Run: headless pygame with SDL's dummy video driver; simulated clock (each Clock.tick advances the game by its frame time, no real sleeping); random seed 0; keys injected as events and as key.get_pressed() state; mouse plan: one left click at the window centre at the start of phase 2, then a move to the lower-right quarter at the start of phase 3.
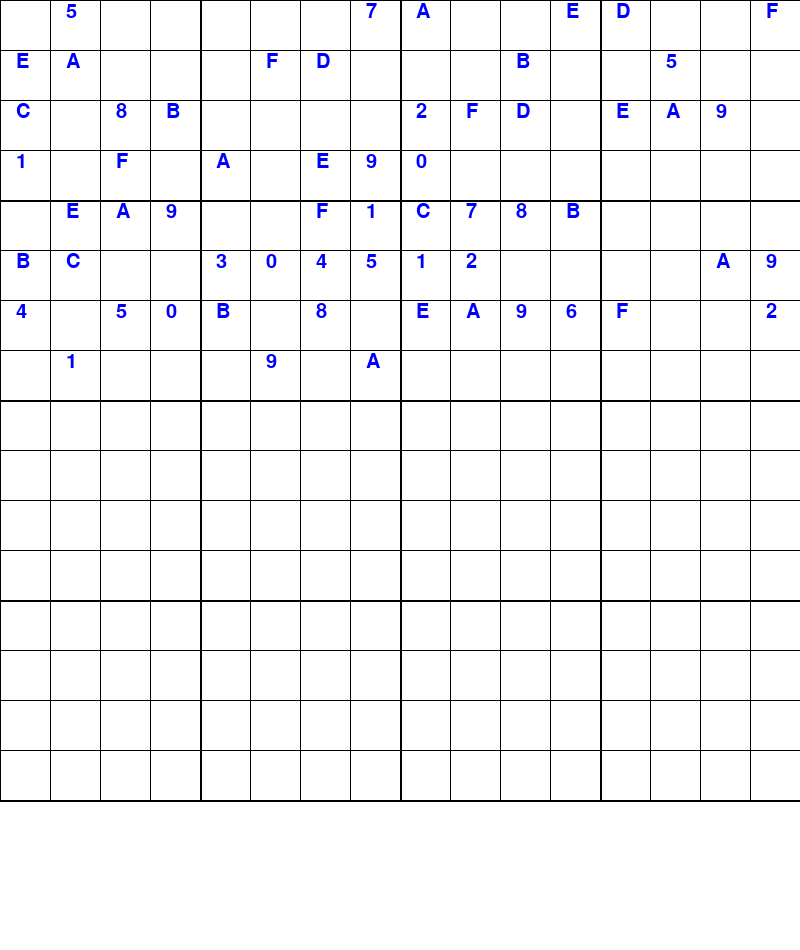
Frame 1 of 4 · flips 1–60 · no input
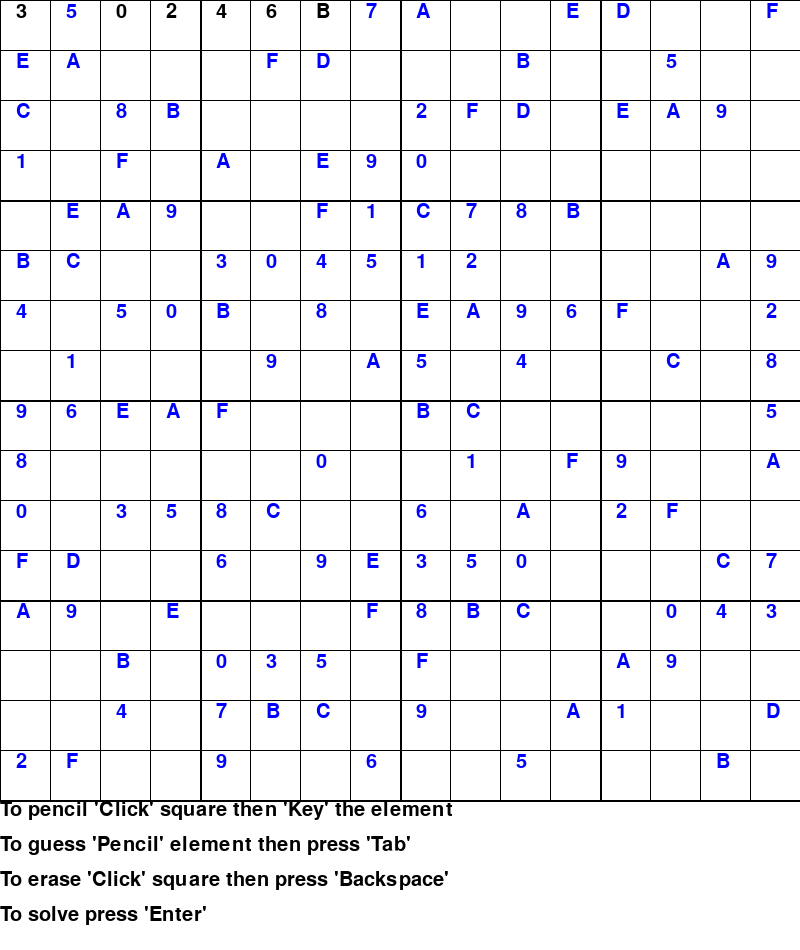
Frame 2 of 4 · flips 61–180 · clicked the window centre · tapped SPACE, RETURN · held RIGHT (→), D
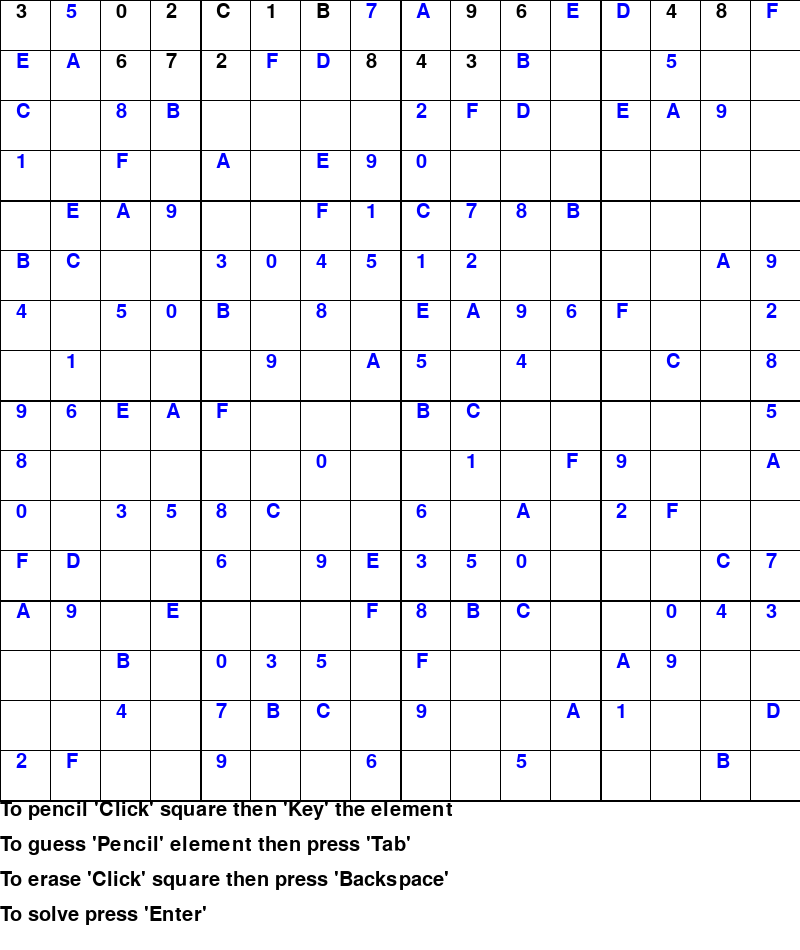
Frame 3 of 4 · flips 181–300 · moved the mouse to the lower-right quarter · held DOWN (↓), S
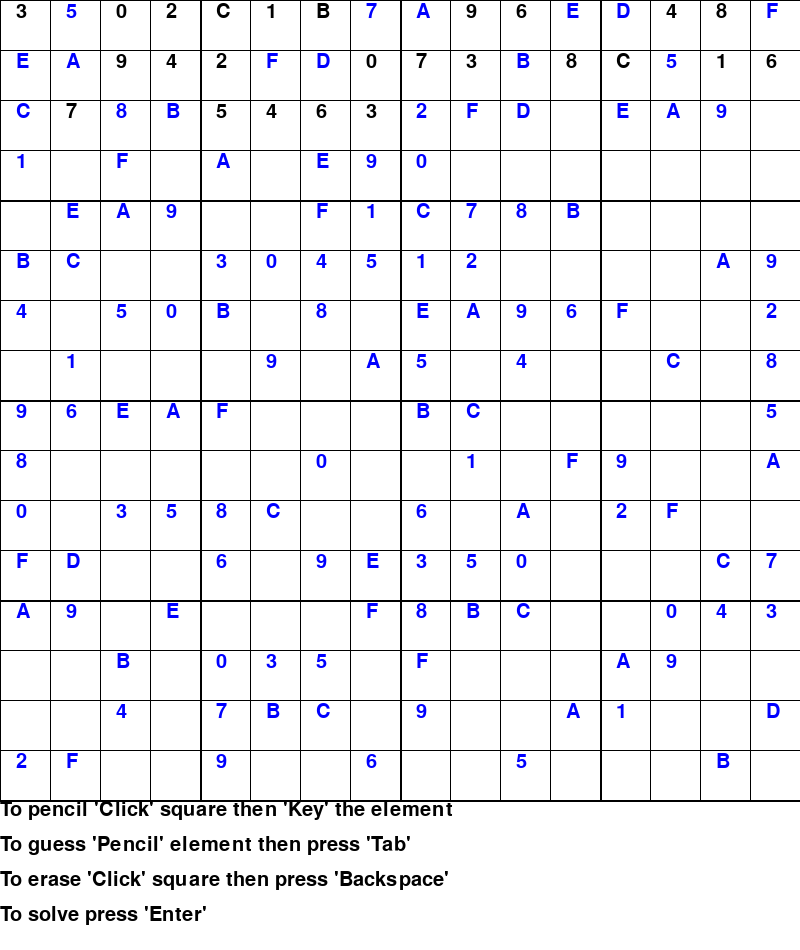
Frame 4 of 4 · flips 301–420 · held LEFT (←), A, UP (↑), W

The pygame program that drew these frames:

import pygame
import time

##
# created by Steven Phun on May 5, 2020.
#
#
# this GUI python program   allows the user to play or have the program solve a 16x16 Sudoku.
#                           the game is based on the classic 9x9 Sudoku where the basic rules is the same.
#                           place the numbers 0-9 and letters A-F into each row, column and 4x4 row once.
#
# -sudoku                   is a partially completed grid.
# -grid                     has 16 rows, 16 columns, and 16 boxes, each having 16 squares (256 total).
# -constraint               is that each element(numbers/letters) appears only once in each row, column, and row.
# -pencil                   write a number or letter in the square.
# -setter                   fixed number of letters that cannot be erased
#
# grid layout in code
#
#                              0  1  2  3    4  5  6  7    8  9  10 11   12 14 15 16
#                            +------------++------------++------------++------------+
#                         0  | ?  ?  ?  ? || ?  ?  ?  ? || ?  ?  ?  ? || ?  ?  ?  ? |
#                         1  | ?  ?  ?  ? || ?  ?  ?  ? || ?  ?  ?  ? || ?  ?  ?  ? |
#                         2  | ?  ?  ?  ? || ?  ?  ?  ? || ?  ?  ?  ? || ?  ?  ?  ? |
#                         3  | ?  ?  ?  ? || ?  ?  ?  ? || ?  ?  ?  ? || ?  ?  ?  ? |
#                            +------------++------------++------------++------------+
#                         4  | ?  ?  ?  ? || ?  ?  ?  ? || ?  ?  ?  ? || ?  ?  ?  ? |
#                         5  | ?  ?  ?  ? || ?  ?  ?  ? || ?  ?  ?  ? || ?  ?  ?  ? |
#                         6  | ?  ?  ?  ? || ?  ?  ?  ? || ?  ?  ?  ? || ?  ?  ?  ? |
#                         7  | ?  ?  ?  ? || ?  ?  ?  ? || ?  ?  ?  ? || ?  ?  ?  ? |
#                            +------------++------------++------------++------------+
#                         8  | ?  ?  ?  ? || ?  ?  ?  ? || ?  ?  ?  ? || ?  ?  ?  ? |
#                         9  | ?  ?  ?  ? || ?  ?  ?  ? || ?  ?  ?  ? || ?  ?  ?  ? |
#                         10 | ?  ?  ?  ? || ?  ?  ?  ? || ?  ?  ?  ? || ?  ?  ?  ? |
#                         11 | ?  ?  ?  ? || ?  ?  ?  ? || ?  ?  ?  ? || ?  ?  ?  ? |
#                            +------------++------------++------------++------------+
#                         12 | ?  ?  ?  ? || ?  ?  ?  ? || ?  ?  ?  ? || ?  ?  ?  ? |
#                         14 | ?  ?  ?  ? || ?  ?  ?  ? || ?  ?  ?  ? || ?  ?  ?  ? |
#                         15 | ?  ?  ?  ? || ?  ?  ?  ? || ?  ?  ?  ? || ?  ?  ?  ? |
#                         16 | ?  ?  ?  ? || ?  ?  ?  ? || ?  ?  ?  ? || ?  ?  ?  ? |
#                            +------------++------------++------------++------------+
##

# global variables

# 16x16 grid
GRID_SIZE = 16

# 4 boxes per row and column
NUMBER_OF_BOXES = 4

# 0 in grid represents an empty square
EMPTY_SQUARE = None

# constant variables
WIDTH = 800
HEIGHT = 800
LEGEND_HEIGHT = 150

SQUARE_SIZE = WIDTH / GRID_SIZE
HORIZONTAL_SPACE = HEIGHT / GRID_SIZE

# values to add to center text in square
CENTER_X = GRID_SIZE
CENTER_Y = 2

WHITE = [255, 255, 255]
BLACK = [0, 0, 0]
BLUE = [0, 0, 255]
RED = [255, 0, 0]
GREY = [192, 192, 192]

# initialize interface object for user
display_surface = pygame.display.set_mode([WIDTH, HEIGHT + LEGEND_HEIGHT])


# user's grid to play or solve with
sudoku_grid = [[None, 5, None, None, None, None, None, 7, 10, None, None, 14, 13, None, None, 15],
               [14, 10, None, None, None, 15, 13, None, None, None, 11, None, None, 5, None, None],
               [12, None, 8, 11, None, None, None, None, 2, 15, 13, None, 14, 10, 9, None],
               [1, None, 15, None, 10, None, 14, 9, 0, None, None, None, None, None, None, None],
               [None, 14, 10, 9, None, None, 15, 1, 12, 7, 8, 11, None, None, None, None],
               [11, 12, None, None, 3, 0, 4, 5, 1, 2, None, None, None, None, 10, 9],
               [4, None, 5, 0, 11, None, 8, None, 14, 10, 9, 6, 15, None, None, 2],
               [None, 1, None, None, None, 9, None, 10, 5, None, 4, None, None, 12, None, 8],
               [9, 6, 14, 10, 15, None, None, None, 11, 12, None, None, None, None, None, 5],
               [8, None, None, None, None, None, 0, None, None, 1, None, 15, 9, None, None, 10],
               [0, None, 3, 5, 8, 12, None, None, 6, None, 10, None, 2, 15, None, None],
               [15, 13, None, None, 6, None, 9, 14, 3, 5, 0, None, None, None, 12, 7],
               [10, 9, None, 14, None, None, None, 15, 8, 11, 12, None, None, 0, 4, 3],
               [None, None, 11, None, 0, 3, 5, None, 15, None, None, None, 10, 9, None, None],
               [None, None, 4, None, 7, 11, 12, None, 9, None, None, 10, 1, None, None, 13],
               [2, 15, None, None, 9, None, None, 6, None, None, 5, None, None, None, 11, None]]


# @post                 solve and print the solution to the given Sudoku
#                       by using backtracking recursion
#
# @raise                ValueError if given grid is invalid
# @return               true, if a solution is found
def solve_sudoku():
    global sudoku_grid

    if len(sudoku_grid) != GRID_SIZE:
        raise ValueError("given sudoku does not match the 16x16 format")

    for row in range(0, GRID_SIZE):  # represents the 16 rows in grid
        for column in range(0, GRID_SIZE):  # represents the 16 column in grid
            if sudoku_grid[row][column] == EMPTY_SQUARE:  # find first empty square in grid

                for element in range(0, GRID_SIZE):  # generate the numbers to pencil in
                    if safe_to_pencil_element(row, column, element):  # check if element passes constraint
                        sudoku_grid[row][column] = element  # pencil element
                        print_text(element, column * SQUARE_SIZE + CENTER_X, row * SQUARE_SIZE + CENTER_Y, BLACK)

                        if solve_sudoku():  # base case: elements leads to a solution
                            return True
                        else:
                            sudoku_grid[row][column] = EMPTY_SQUARE  # backtrack
                            erase(column * SQUARE_SIZE + CENTER_X, row * SQUARE_SIZE + CENTER_Y)
                return False  # sudoku has no solution
    return True  # sudoku solved


# @param        row and column represents the position of the column in the grid.
# @param        element is the element being penciled in
#
# @return      true, if the given element does not exists in the same row, column, and row.
def safe_to_pencil_element(row, column, element):
    return not (rows_contain_element(row, element) or
                columns_contain_element(column, element) or
                boxes_contain_element(row, column, element))


# @param        row represents the position of the row in the grid.
# @param        element is the number or letter to pencil
#
# @return      false, if the row does not contain the element
def rows_contain_element(row, element):
    for column in range(0, GRID_SIZE):
        if sudoku_grid[row][column] == element:
            return True

    return False


# @param        column represents the position of the column in the grid.
# @param        element is the number or letter to pencil
#
# @return      false, if the row does not contain the element
def columns_contain_element(column, element):
    for row in range(0, GRID_SIZE):
        if sudoku_grid[row][column] == element:
            return True

    return False


# @param        row and column represents the row and column position in the grid.
# @param        element is the element being penciled in
#
# @return      false, if the row does not contain the element
def boxes_contain_element(row, column, element):
    # find box with given row and column
    row_box_number = row - row % NUMBER_OF_BOXES
    column_box_number = column - column % NUMBER_OF_BOXES

    for box in range(row_box_number, row_box_number + NUMBER_OF_BOXES):
        for square in range(column_box_number, column_box_number + NUMBER_OF_BOXES):
            if sudoku_grid[box][square] == element:
                return True

    return False


# this method initializes GUI screen for the user to interact with
def setup_screen():
    # set up drawing window
    pygame.font.init()
    pygame.display.set_caption("Computer Scientist's 16x16 Sudoku")

    # set background color
    display_surface.fill(WHITE)

    # set grid lines
    draw_grid_lines()

    # display setters
    draw_setter()

    # display key map
    display_legend()


# helper method draws vertical and horizontal lines for the Sudoku grid
def draw_grid_lines():
    # draw lines for grid
    for i in range(GRID_SIZE + 1):
        # draw outline for boxes
        if i % NUMBER_OF_BOXES == 0 and i != 0:
            line_width = 2
        else:
            line_width = 1

        # draw vertical line
        pygame.draw.line(display_surface, BLACK, (i * SQUARE_SIZE, 0), (i * SQUARE_SIZE, WIDTH), line_width)
        # draw horizontal line
        pygame.draw.line(display_surface, BLACK, (0, i * SQUARE_SIZE), (HEIGHT, i * SQUARE_SIZE), line_width)


# @post display the fixed numbers and letters of the grid
def draw_setter():
    for row in range(0, GRID_SIZE):
        for column in range(0, GRID_SIZE):
            if sudoku_grid[row][column] != EMPTY_SQUARE:
                print_text(sudoku_grid[row][column],
                           column * SQUARE_SIZE + CENTER_X, row * SQUARE_SIZE + CENTER_Y, BLUE)


# @param text            is object to be printed on the screen
# @param position x,y    is the coordinates the user wants the 'text' to be displayed
#
# @post                  display the 'text' on coordinates 'position' on the screen
def print_text(text, position_x, position_y, color):
    if isinstance(text, int):
        # convert 10 to A, 11 to B, 12 to C
        if text > 9:
            text += 65 - 10  # ASCII code for A is 65
            text = chr(text)

    font = pygame.font.SysFont('Comic Sans MS', 30)
    text_surface = font.render(str(text), True, color)
    display_surface.blit(text_surface, (position_x, position_y))
    pygame.display.update()


# @post erase element in square by drawing a white rectangle over it
def erase(x, y):
    pygame.draw.rect(display_surface, WHITE, (x, y, SQUARE_SIZE - CENTER_X, SQUARE_SIZE - CENTER_Y), 0)


def display_legend():
    print_text("To pencil 'Click' square then 'Key' the element", 0, WIDTH, BLACK)
    print_text("To guess 'Pencil' element then press 'Tab'", 0, WIDTH + 35, BLACK)
    print_text("To erase 'Click' square then press 'Backspace'", 0, WIDTH + 35 * 2, BLACK)
    print_text("To solve press 'Enter'", 0, WIDTH + 35 * 3, BLACK)


# this method records the user's key and mouse input
# and displays the input using GUI for the user
def wait_for_user_input():
    # object stores the user's input key
    key = None
    # mouse coordinates relative to grid index
    position_x = 0
    position_y = 0
    # mouse coordinates relative to center of square
    print_x = None
    print_y = None

    # run until the Sudoku is solved
    input_loop = True
    while input_loop:

        # get user inputs
        for event in pygame.event.get():

            # exit the program
            if event.type == pygame.QUIT:
                input_loop = False

            # click input from user
            if event.type == pygame.MOUSEBUTTONDOWN:
                position_x, position_y = pygame.mouse.get_pos()

                position_x = int(position_x / SQUARE_SIZE)
                position_y = int(position_y / SQUARE_SIZE)

                print_x = int(position_x * SQUARE_SIZE) + CENTER_X
                print_y = int(position_y * SQUARE_SIZE) + CENTER_Y

            if sudoku_grid[position_y][position_x] is None:
                # key input from user
                if event.type == pygame.KEYDOWN:
                    if event.key == pygame.K_1:
                        key = 1
                        print_text(key, print_x, print_y, GREY)

                    if event.key == pygame.K_RETURN:
                        solve_sudoku()
                        print(solve_sudoku())

                    if event.key == pygame.K_TAB:
                        print_text(key, print_x, print_y, RED)
                    if event.key == pygame.K_BACKSPACE:
                        erase(print_x, print_y)

        pygame.display.update()


def main():
    setup_screen()
    wait_for_user_input()


main()
pygame.quit()
